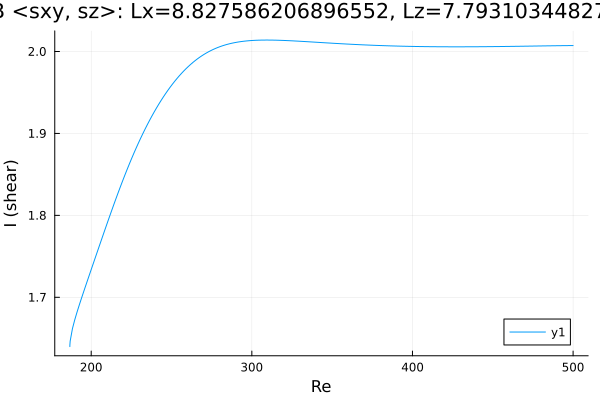

The table this chart was drawn from, first rows:
Re, shear
186.7, 1.64
186.7, 1.64
186.7, 1.64
186.7, 1.64
186.7, 1.64
186.7, 1.64
186.7, 1.64
186.7, 1.64
186.7, 1.641
186.7, 1.642
186.9, 1.646
188.3, 1.662
189.7, 1.672
191.1, 1.682
192.6, 1.69
194, 1.699
195.4, 1.707
196.8, 1.715
198.2, 1.724
199.6, 1.732
201, 1.74
202.5, 1.748
203.9, 1.756
205.3, 1.764
206.7, 1.772
208.1, 1.78
209.5, 1.788
210.9, 1.796
212.4, 1.804
213.8, 1.812
215.2, 1.819
216.6, 1.827
218, 1.834
219.4, 1.841
220.8, 1.849
222.3, 1.856
223.7, 1.862
225.1, 1.869
226.5, 1.876
227.9, 1.882
229.3, 1.888
230.7, 1.894
232.2, 1.9
233.6, 1.905
235, 1.911
236.4, 1.916
237.8, 1.921
239.2, 1.926
240.6, 1.931
242.1, 1.936
243.5, 1.94
244.9, 1.944
246.3, 1.949
247.7, 1.953
249.1, 1.956
250.5, 1.96
252, 1.964
253.4, 1.967
254.8, 1.97
256.2, 1.973
... 194 more rows
